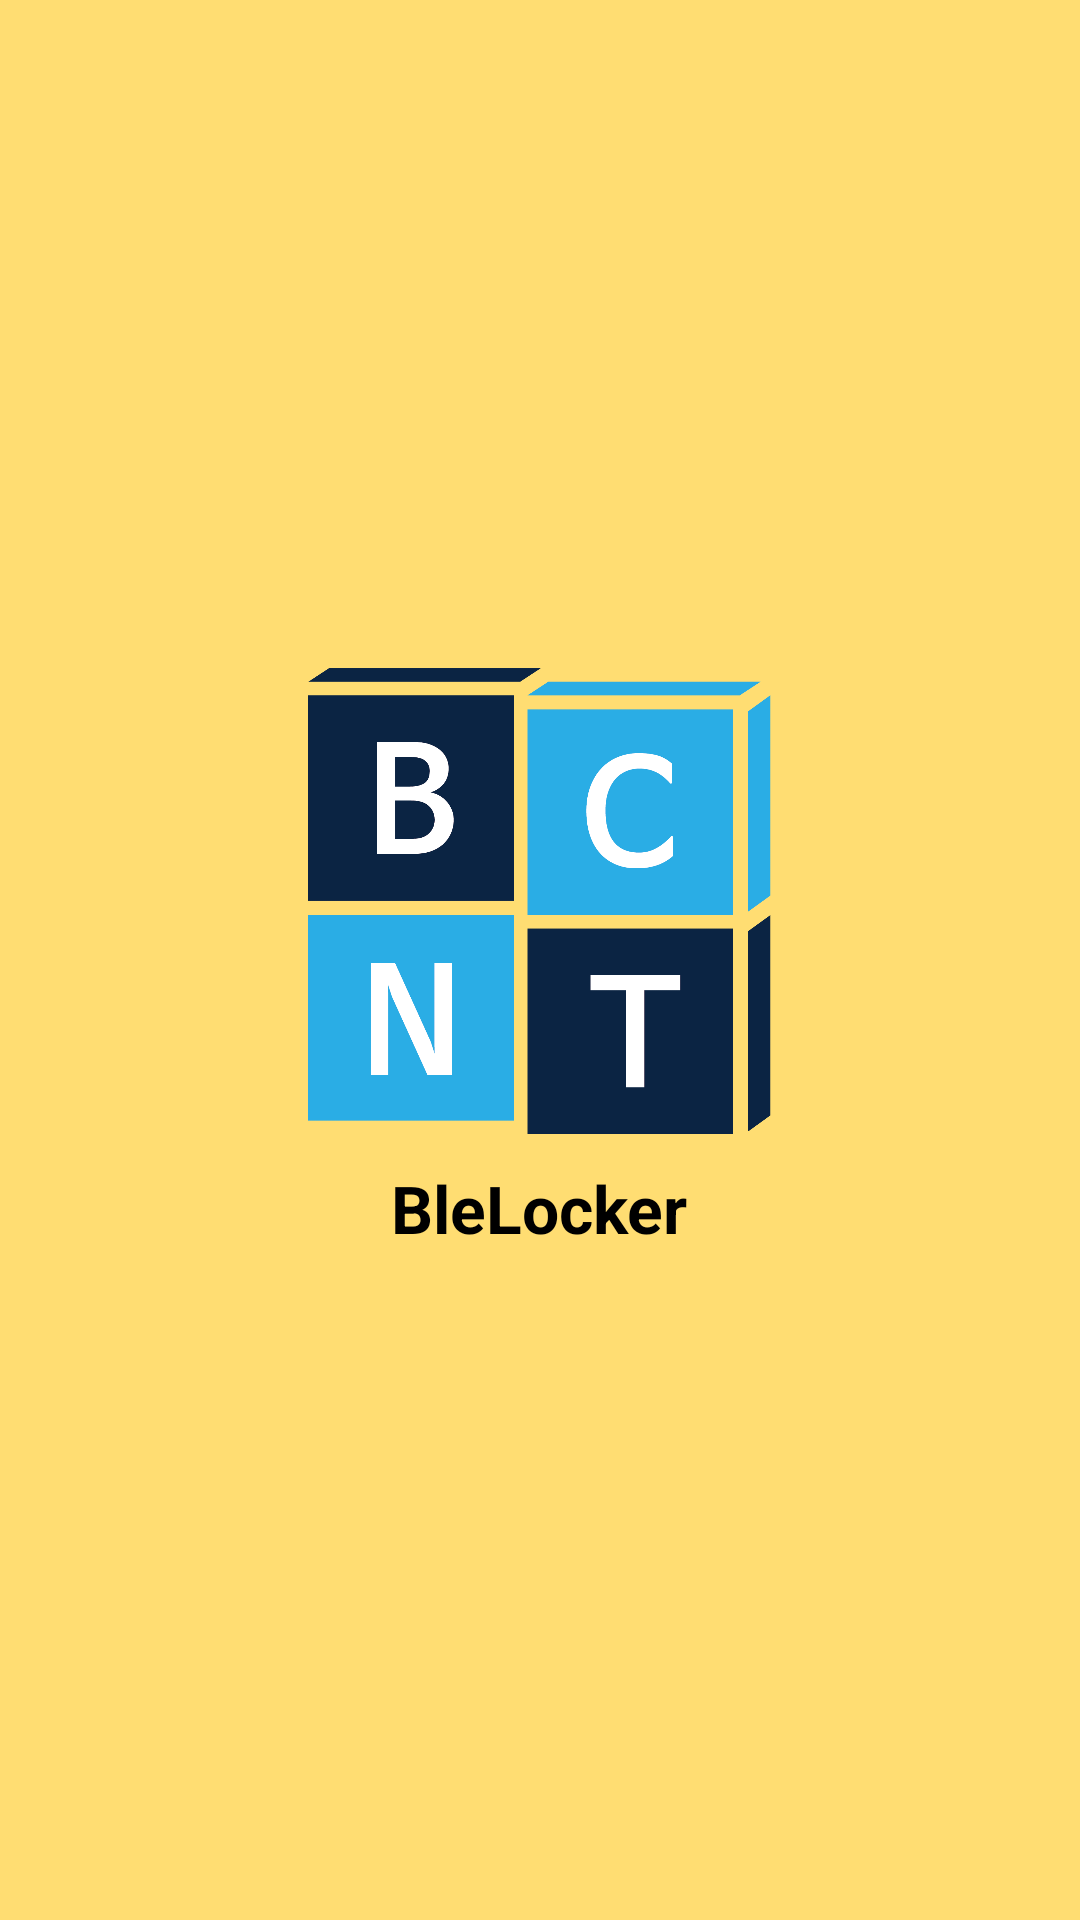

The Android layout XML behind this screen, and the referenced resources:
<!-- AndroidManifest.xml: application theme AppTheme -->
<!-- res/layout/activity_splash.xml -->
<?xml version="1.0" encoding="utf-8"?>
<LinearLayout
    xmlns:android="http://schemas.android.com/apk/res/android"
    android:id="@+id/top_view_splash"
    android:layout_width="match_parent"
    android:layout_height="match_parent"
    android:orientation="horizontal"
    android:background="@color/ci_color_primary" >

    <View
        android:layout_width="0dp"
        android:layout_height="match_parent"
        android:layout_weight="2"
        android:layout_gravity="center" />

    <LinearLayout
        android:layout_width="0dp"
        android:layout_height="wrap_content"
        android:layout_weight="3"
        android:layout_gravity="center"
        android:orientation="vertical">

        <ImageView
            android:id="@+id/ImageView_SplashActivity_Main"
            android:adjustViewBounds="true"
            android:layout_width="wrap_content"
            android:layout_height="wrap_content"
            android:layout_gravity="center"
            android:src="@drawable/ic_bnctech" />

        <TextView
            android:layout_width="wrap_content"
            android:layout_height="wrap_content"
            android:layout_marginTop="10dp"
            android:layout_gravity="center"
            android:text="@string/SplashActivity__Title"
            android:textColor="@color/black"
            android:textStyle="bold"
            android:textAlignment="center"
            android:textSize="22dp" />
    </LinearLayout>

    <View
        android:layout_width="0dp"
        android:layout_height="match_parent"
        android:layout_weight="2"
        android:layout_gravity="center" />
</LinearLayout>
<!-- resources referenced by this layout -->
<resources>
  <color name="black">#FF000000</color>
  <color name="ci_color_primary">#FFDD72</color>
  <!-- drawable ic_bnctech: png bitmap (drawable, 29438 bytes) -->
  <string name="SplashActivity__Title">BleLocker</string>
  <style name="AppTheme" parent="Theme.AppCompat.Light.NoActionBar">
          <item name="colorPrimary">@color/ci_color_white</item>
          <item name="colorPrimaryDark">@color/ci_color_white</item>
          <item name="colorAccent">@color/ci_color_primary</item>
  
          <item name="android:windowLightStatusBar">true</item>
  
          <item name="android:navigationBarColor">@android:color/white</item>
  
          <item name="android:statusBarColor">@android:color/transparent</item>
      </style>
  <color name="ci_color_white">#FFFFFF</color>
</resources>
